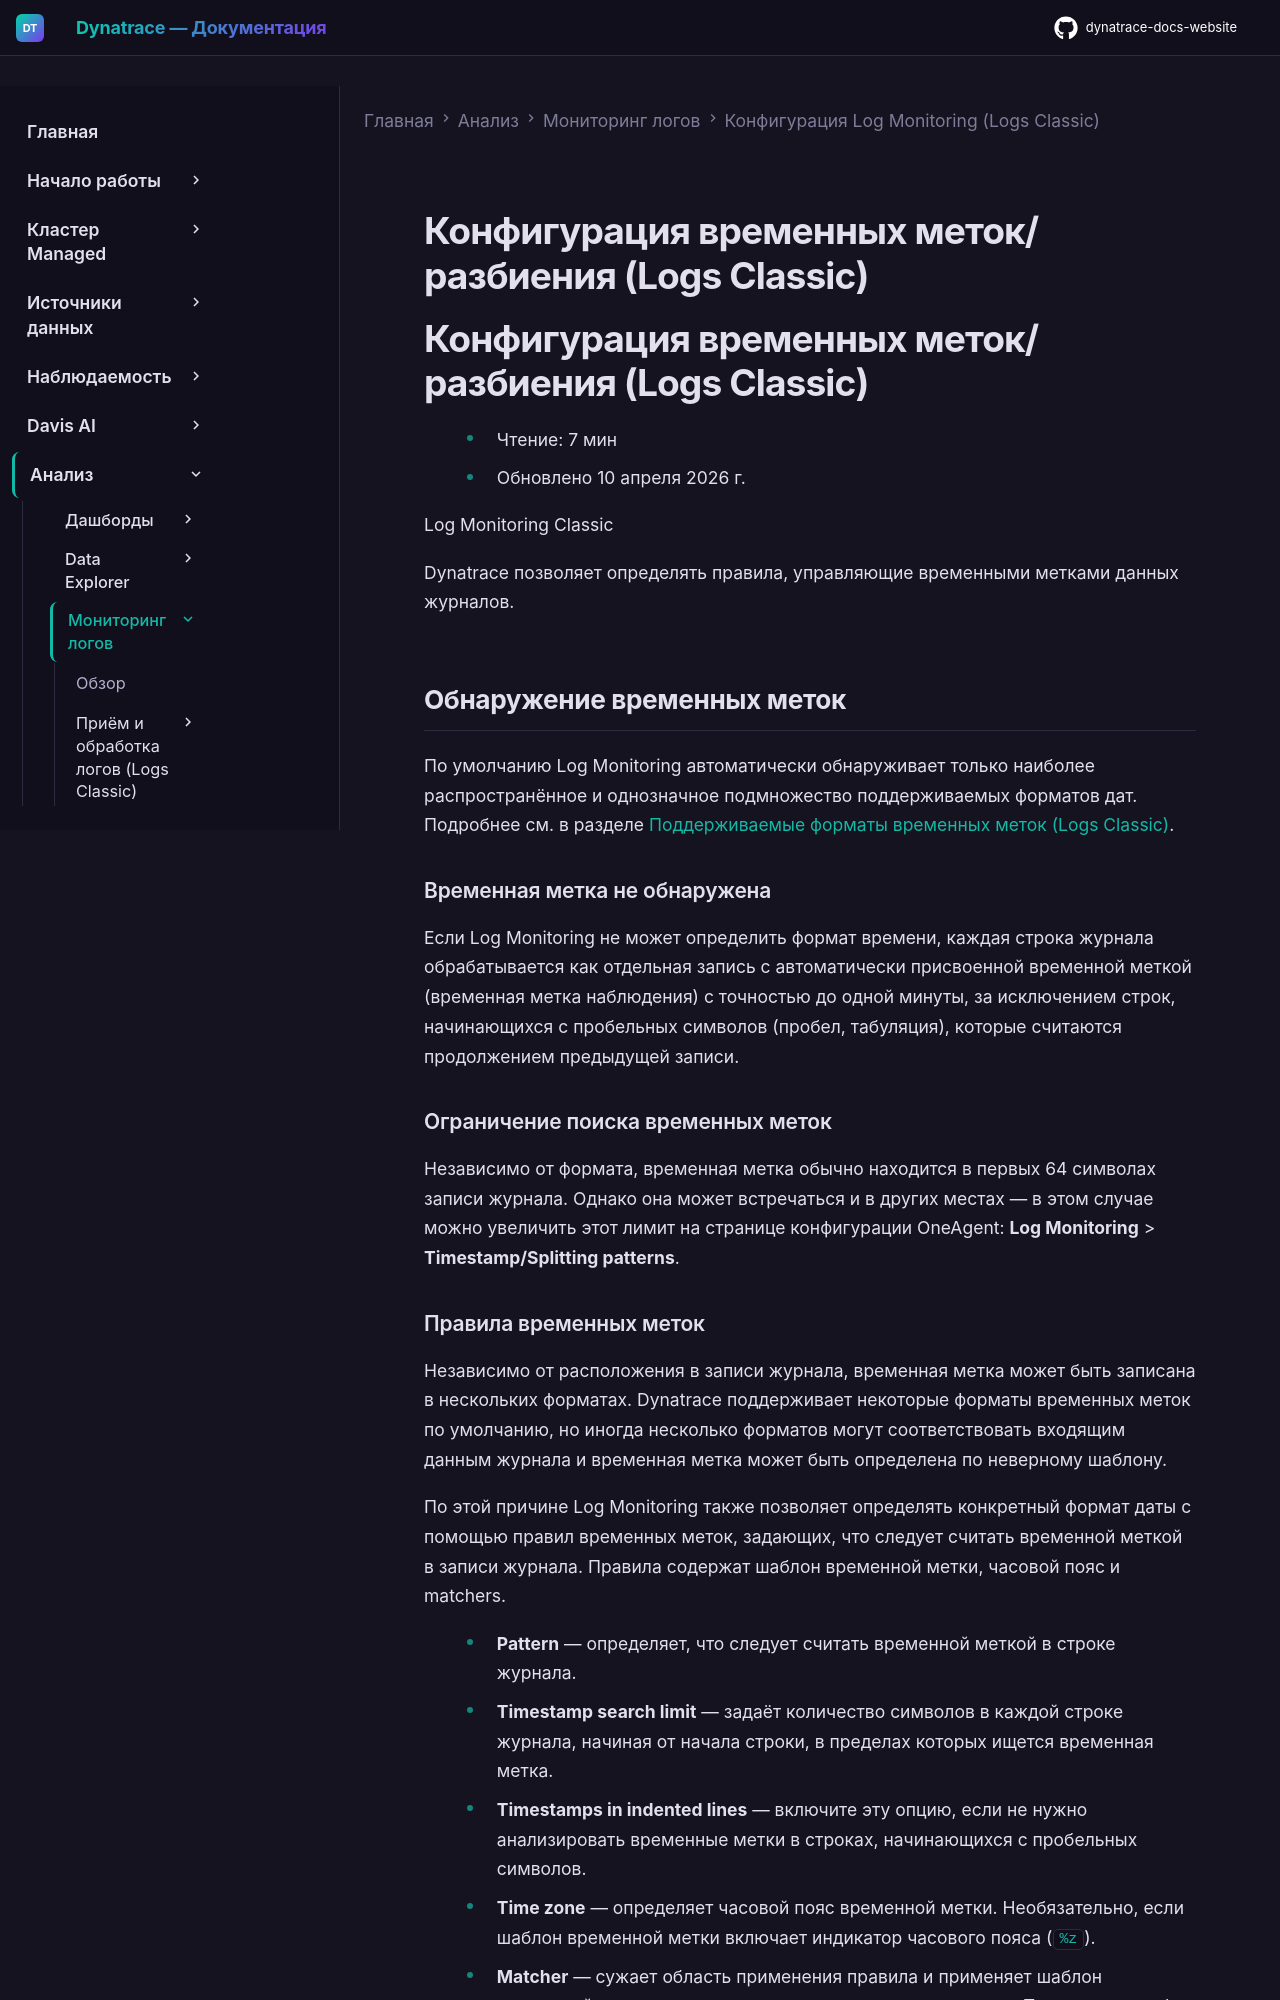

repository: Yerkebulan-Ardabayev/dynatrace-docs-website · page: managed-ru/analyze-explore-automate/log-monitoring/log-monitoring-configuration/timestamp-configuration/index.html · generator: mkdocs

---
title: Конфигурация временных меток/разбиения (Logs Classic)
source: https://docs.dynatrace.com/managed/analyze-explore-automate/log-monitoring/log-monitoring-configuration/timestamp-configuration
scraped: 2026-05-12T11:53:56.290896
---

# Конфигурация временных меток/разбиения (Logs Classic)

# Конфигурация временных меток/разбиения (Logs Classic)

* Чтение: 7 мин
* Обновлено 10 апреля 2026 г.

Log Monitoring Classic

Dynatrace позволяет определять правила, управляющие временными метками данных журналов.

## Обнаружение временных меток

По умолчанию Log Monitoring автоматически обнаруживает только наиболее распространённое и однозначное подмножество поддерживаемых форматов дат. Подробнее см. в разделе [Поддерживаемые форматы временных меток (Logs Classic)](/managed/analyze-explore-automate/log-monitoring/log-monitoring-configuration/timestamp-data-format "Поддерживаемые временные метки для последней версии Dynatrace Log Monitoring.").

### Временная метка не обнаружена

Если Log Monitoring не может определить формат времени, каждая строка журнала обрабатывается как отдельная запись с автоматически присвоенной временной меткой (временная метка наблюдения) с точностью до одной минуты, за исключением строк, начинающихся с пробельных символов (пробел, табуляция), которые считаются продолжением предыдущей записи.

### Ограничение поиска временных меток

Независимо от формата, временная метка обычно находится в первых 64 символах записи журнала. Однако она может встречаться и в других местах — в этом случае можно увеличить этот лимит на странице конфигурации OneAgent: **Log Monitoring** > **Timestamp/Splitting patterns**.
